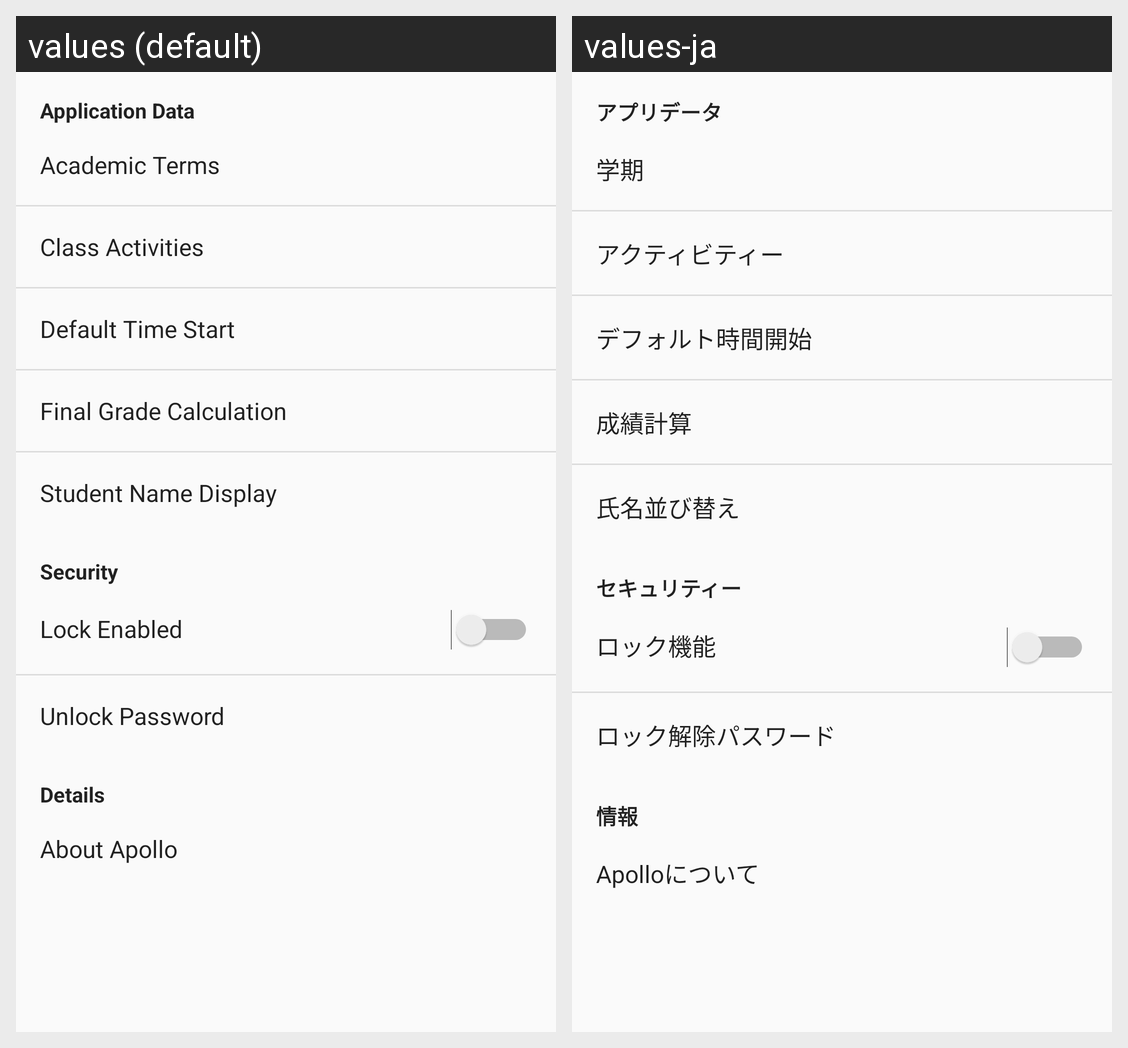

For this localized Android screen grid, give each drawn string resource with its value in every locale shown.
Android screen res/layout/content_settings.xml rendered under 2 locales, left to right: values (default), values-ja. Device: Nexus 5 (rendered at 1080×1920; each locale shown at half size, 540×960, under a caption strip naming it); theme AppTheme.
Strings drawn on this screen, with the default value and each locale's value (text and hints the layout hard-codes, and strings that could not be matched under every locale, appear in the picture but are not listed):

application_data
  values: Application Data
  values-ja: アプリデータ

academic_terms
  values: Academic Terms
  values-ja: 学期

class_activities
  values: Class Activities
  values-ja: アクティビティー

default_time_start
  values: Default Time Start
  values-ja: デフォルト時間開始

final_grade_calculation
  values: Final Grade Calculation
  values-ja: 成績計算

student_name_display
  values: Student Name Display
  values-ja: 氏名並び替え

security
  values: Security
  values-ja: セキュリティー

lock_enabled
  values: Lock Enabled
  values-ja: ロック機能

unlock_password
  values: Unlock Password
  values-ja: ロック解除パスワード

details
  values: Details
  values-ja: 情報

about_this_app
  values: About Apollo
  values-ja: Apolloについて
